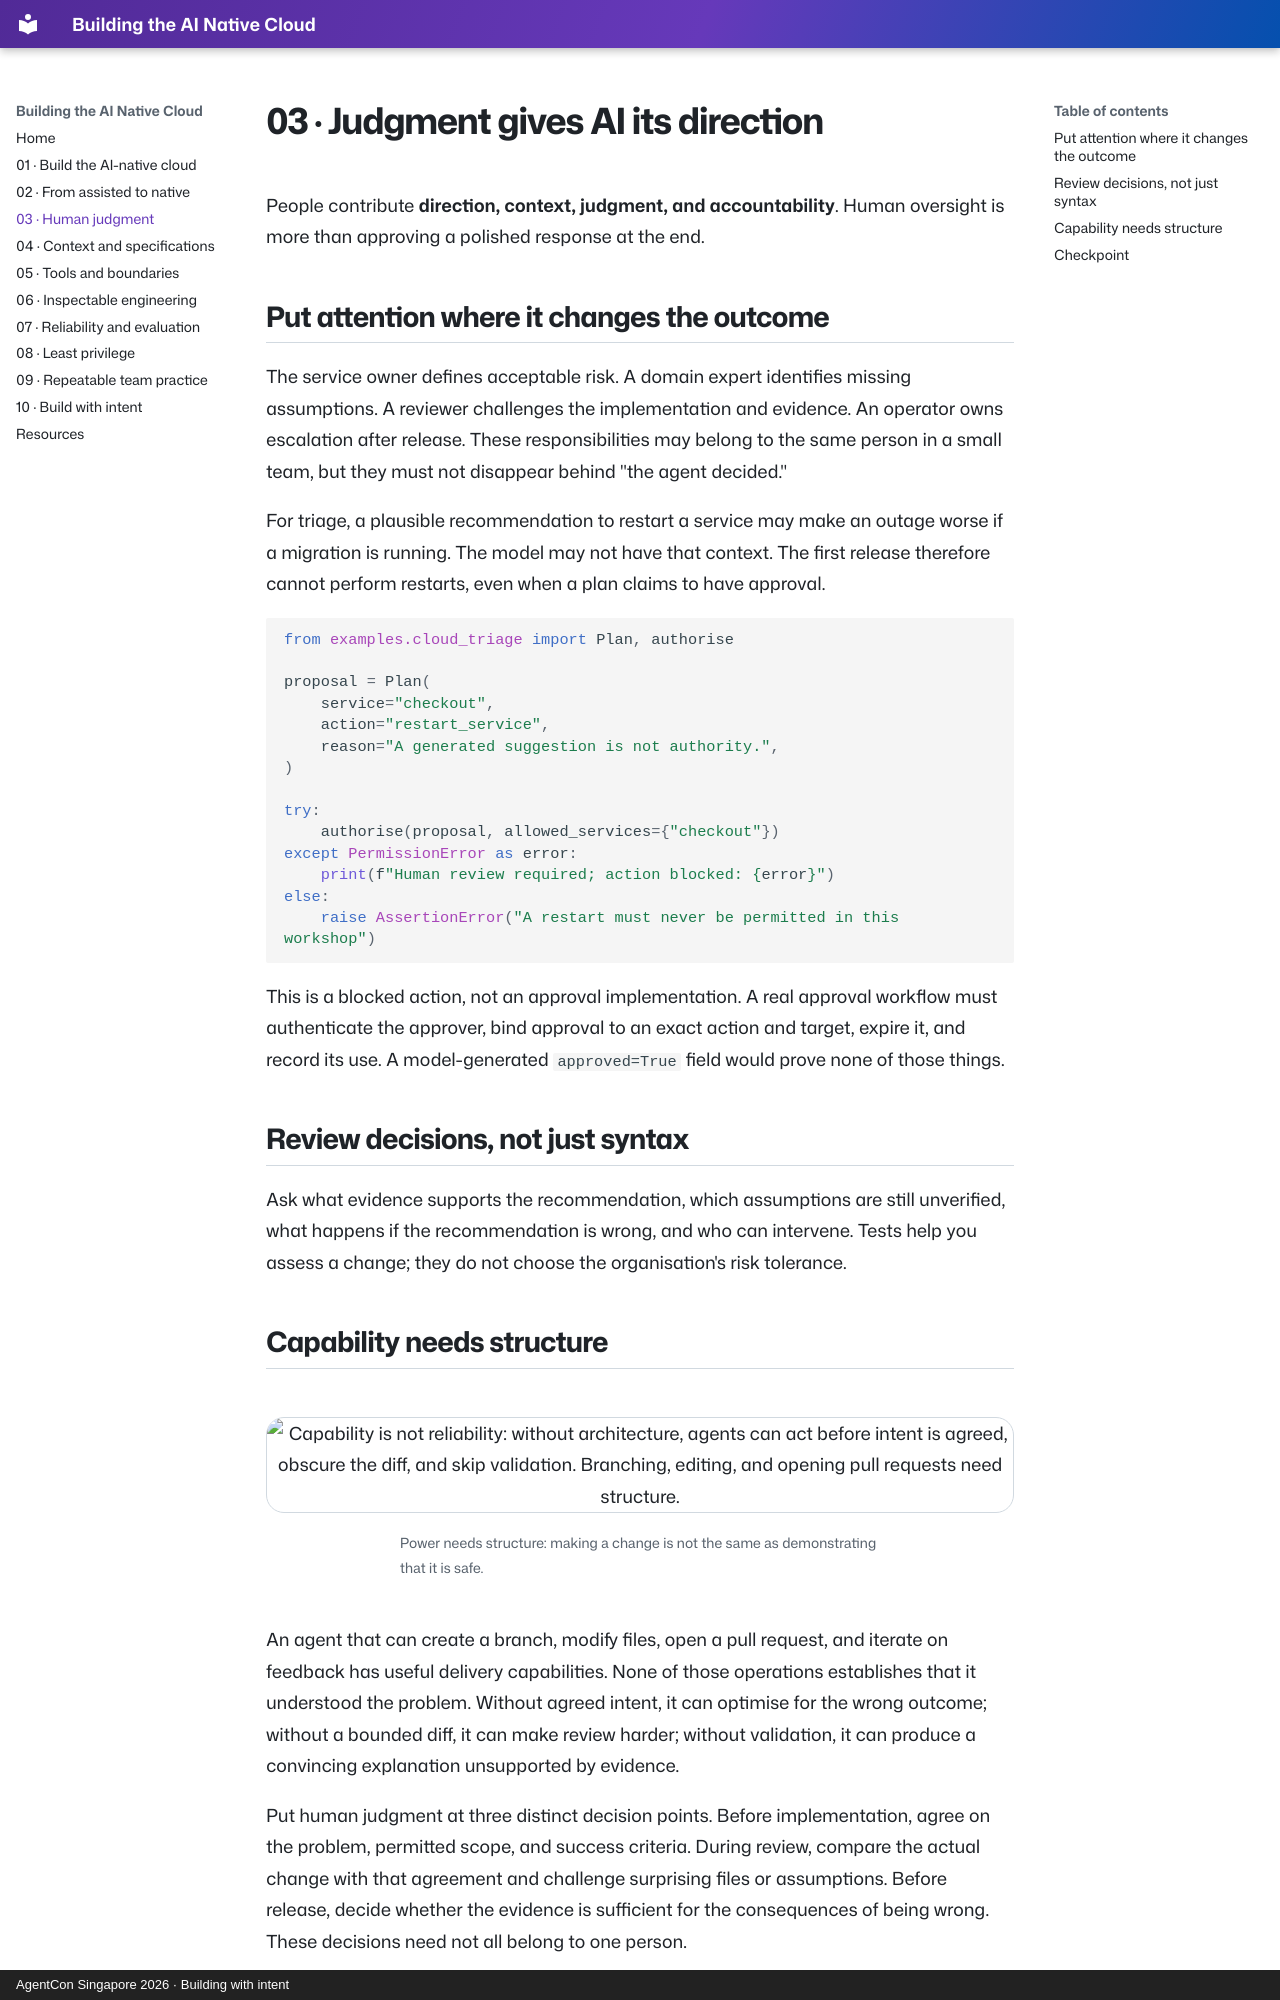

repository: codess-aus/AgentConSG-AINativeCloud · page: human-judgment/index.html · generator: mkdocs · copyright: AgentCon Singapore 2026 · Building with intent

---
title: Human judgment
hero: assets/3-Judgement.png
hero_alt: "Judgment gives AI its direction. Direction: choose worthwhile problems. Context: bring what the system cannot see. Judgment: know when plausible is not good enough. Accountability: own consequential decisions. Speed is not correctness; fluency is not understanding."
---

# 03 · Judgment gives AI its direction

People contribute **direction, context, judgment, and accountability**. Human oversight is more than approving a polished response at the end.

## Put attention where it changes the outcome

The service owner defines acceptable risk. A domain expert identifies missing assumptions. A reviewer challenges the implementation and evidence. An operator owns escalation after release. These responsibilities may belong to the same person in a small team, but they must not disappear behind "the agent decided."

For triage, a plausible recommendation to restart a service may make an outage worse if a migration is running. The model may not have that context. The first release therefore cannot perform restarts, even when a plan claims to have approval.

```python
from examples.cloud_triage import Plan, authorise

proposal = Plan(
    service="checkout",
    action="restart_service",
    reason="A generated suggestion is not authority.",
)

try:
    authorise(proposal, allowed_services={"checkout"})
except PermissionError as error:
    print(f"Human review required; action blocked: {error}")
else:
    raise AssertionError("A restart must never be permitted in this workshop")
```

This is a blocked action, not an approval implementation. A real approval workflow must authenticate the approver, bind approval to an exact action and target, expire it, and record its use. A model-generated `approved=True` field would prove none of those things.

## Review decisions, not just syntax

Ask what evidence supports the recommendation, which assumptions are still unverified, what happens if the recommendation is wrong, and who can intervene. Tests help you assess a change; they do not choose the organisation's risk tolerance.
